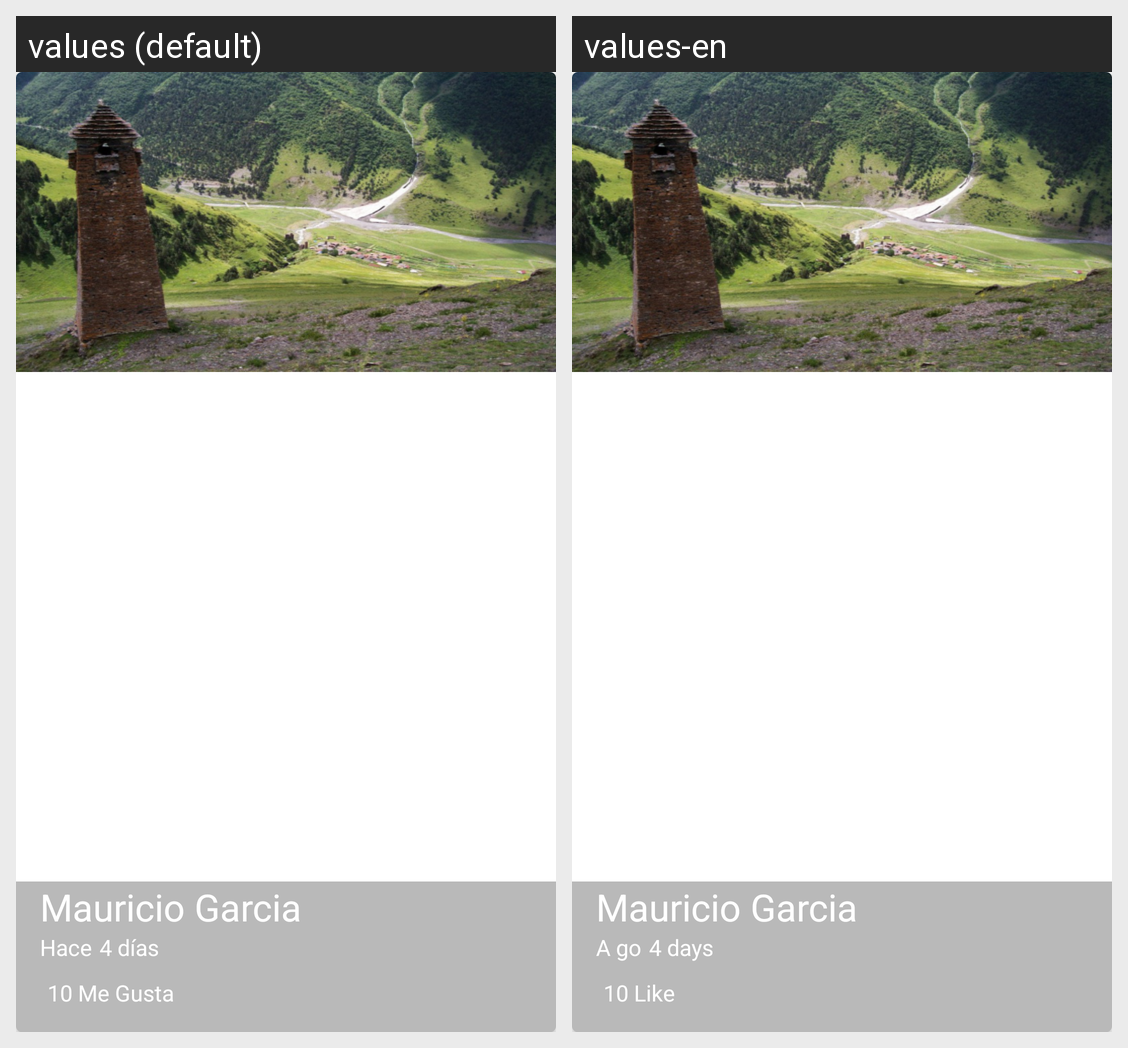

For this localized Android screen grid, give each drawn string resource with its value in every locale shown.
Android screen res/layout/cardview_picture.xml rendered under 2 locales, left to right: values (default), values-en. Device: Nexus 5 (rendered at 1080×1920; each locale shown at half size, 540×960, under a caption strip naming it); theme AppTheme.
Strings drawn on this screen, with the default value and each locale's value (text and hints the layout hard-codes, and strings that could not be matched under every locale, appear in the picture but are not listed):

username_card
  values: Mauricio Garcia
  values-en: Mauricio Garcia  [not translated; the default value is used]

firstword_card
  values: Hace
  values-en: A go

timecard_card
  values: 4 días
  values-en: 4 days

likenumber_card
  values: 10 Me Gusta
  values-en: 10 Like
